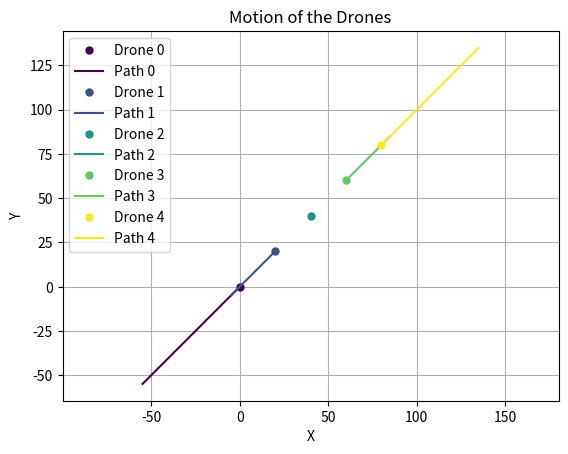

This chart was generated by the following Python code: (Note: this script raises an exception after producing the figure.)
import numpy as np
import matplotlib.pyplot as plt
from scipy.integrate import solve_ivp

# Parameters
N = 5  
master_index = 2  
positions = np.array([[0, 0], [20, 20], [40, 40], [60, 60], [80, 80]])  
m = 1.8 

tspan = (0, 200) 

# Initial conditions: [x1, y1, V_x1, V_y1, x2, y2, V_x2, V_y2, ..., xN, yN, V_xN, V_yN]
initial_conditions = np.hstack([positions, np.zeros((N, 2))]).flatten()

# Define the system of ODEs
def odesystem(t, state, N, m, master_index):
    d_coeff = 0.1
    Kx = 1
    Ky = 1
    K1 = 2
    K2 = 2
    
    dstate_dt = np.zeros(4 * N)
    for i in range(N):
        if i == master_index:
            continue  
        
        x_i = state[i * 4 + 0]
        y_i = state[i * 4 + 1]
        V_x_i = state[i * 4 + 2]
        V_y_i = state[i * 4 + 3]
        
        F_x = 0
        F_y = 0
        
        for j in range(N):
            if i != j:
                x_j = state[j * 4 + 0]
                y_j = state[j * 4 + 1]
                
                r = np.sqrt((x_i - x_j) ** 2 + (y_i - y_j) ** 2)
                theta = np.arctan2(y_j - y_i, x_j - x_i)
                
                F = 7.2 * ((10 / r) ** 4 - (10 / r) ** 2)
                
                F_x += Kx * F * np.cos(theta)
                F_y += Ky * F * np.sin(theta)
        
        dx_dt = V_x_i
        dy_dt = V_y_i
        dV_x_dt = K1 * (F_x - V_x_i)
        dV_y_dt = K2 * (F_y - V_y_i)
        
        dstate_dt[i * 4 + 0] = dx_dt
        dstate_dt[i * 4 + 1] = dy_dt
        dstate_dt[i * 4 + 2] = dV_x_dt
        dstate_dt[i * 4 + 3] = dV_y_dt
    
    return dstate_dt

# ODEs
sol = solve_ivp(odesystem, tspan, initial_conditions, args=(N, m, master_index), dense_output=True)


t = sol.t
result = sol.y.T
x_values = result[:, 0::4]
y_values = result[:, 1::4]

# Plot the motion of the drones
fig, ax = plt.subplots()
colors = plt.cm.viridis(np.linspace(0, 1, N))
lines = []
paths = []

for i in range(N):
    line, = ax.plot(positions[i, 0], positions[i, 1], 'o', markersize=5, color=colors[i], label=f'Drone {i}')
    path, = ax.plot(x_values[:, i], y_values[:, i], '-', color=colors[i], label=f'Path {i}')
    lines.append(line)
    paths.append(path)

ax.set_xlabel('X')
ax.set_ylabel('Y')
ax.set_title('Motion of the Drones')
ax.legend()
ax.grid(True)
ax.axis('equal')

# Animate the motion
def update_plot(frame):
    for i in range(N):
        if i == master_index:
            continue  # Skip updating the master drone's position
        lines[i].set_data(x_values[frame, i], y_values[frame, i])
        paths[i].set_data(x_values[:frame + 1, i], y_values[:frame + 1, i])
    return lines + paths

from matplotlib.animation import FuncAnimation

ani = FuncAnimation(fig, update_plot, frames=len(t), interval=50, blit=True)
plt.show()
